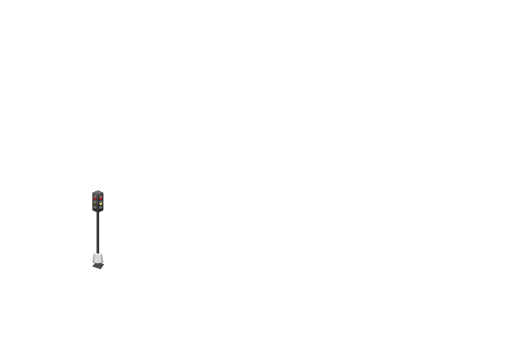
t = 0.00 s
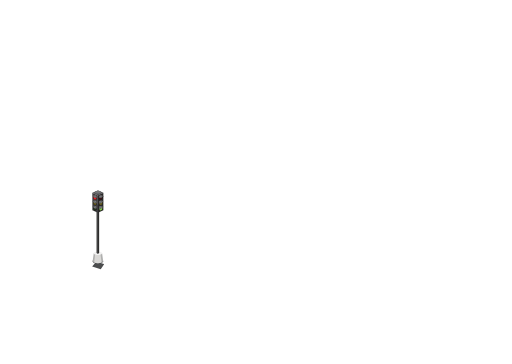
t = 1.00 s
t = 3.00 s: frame unchanged from t = 1.00 s, image omitted
t = 5.00 s: frame unchanged from t = 1.00 s, image omitted
t = 7.00 s: frame unchanged from t = 1.00 s, image omitted
t = 9.00 s: frame unchanged from t = 1.00 s, image omitted

The animated SVG that drew these frames (rendered in a browser with its animation timeline set to each time). Animation: 6 CSS @keyframes rules; frames cover the first 9.00 s, repeats indefinitely.

<svg width="1440" height="1024" viewBox="0 0 1440 1024" fill="none" xmlns="http://www.w3.org/2000/svg">
  <style type="text/css">
    <![CDATA[

      .animated-cars__lights-red_2 {
        animation: diagonal-left-away__red 20s infinite linear forwards;
      }
      .animated-cars__lights-red_4 {
        animation: diagonal-right-away__red 20s infinite linear forwards;
      }

      @keyframes diagonal-right-away__red {
        0%, 58% {
          fill: #E32025;
        }
        59%, 100% {
          fill: #3B1416;
        }
      }
      @keyframes diagonal-left-away__red {
        0%, 2% {
          fill: #E32025;
        }

        3%, 55% {
          fill: #3B1416;
        }

        56%, 100% {
          fill: #E32025;
        }
      }

      .animated-cars__lights-amber_2 {
        animation: diagonal-left-away__amber 20s infinite linear forwards;
      }

      .animated-cars__lights-amber_4 {
        animation: diagonal-right-away__amber 20s infinite linear forwards;
      }

      @keyframes diagonal-right-away__amber {
        0%, 45% {
          fill: #675B1E;
        }

        46%, 63% {
          fill: #ebe465;
        }

        64%, 95% {
          fill: #675B1E;
        }

        96%, 100% {
          fill: #ebe465;
        }
      }

      @keyframes diagonal-left-away__amber {
        0%, 4% {
          fill: #ebe465;
        }

        5%, 50% {
          fill: #675B1E;
        }

        51%, 55% {
          fill: #ebe465;
        }

        56%, 95% {
          fill: #675B1E;
        }

        96%, 100% {
          fill: #ebe465;
        }
      }

      .animated-cars__lights-green_4 {
        animation: diagonal-right-away__green 20s infinite linear forwards;
      }
      .animated-cars__lights-green_2 {
        animation: diagonal-left-away__green 20s infinite linear forwards;
      }


      @keyframes diagonal-right-away__green {
        0%, 62% {
          fill: #22301B;
        }

        63%, 100% {
          fill: #81CE46;
        }
      }

      @keyframes diagonal-left-away__green {
        0%, 4% {
          fill: #22301B;
        }

        5%, 54% {
          fill: #81CE46;
        }

        55%, 100% {
          fill: #22301B;
        }
      }
      ]]>
    </style>
    <path id="path1206" d="M292.253 743.758L292.354 742.724L284.576 740.243C288.102 738.987 290.376 737.034 290.376 734.837C290.376 731.048 283.623 727.976 275.297 727.976C266.972 727.976 260.224 731.048 260.224 734.837C260.224 737.178 262.797 739.245 266.73 740.483L259.121 749.549L283.221 757.489L292.301 743.739L292.253 743.758" fill="#4C4D4E"/>
    <path id="path1230" d="M289.882 733.284L287.057 712.263H263.508L260.683 733.284C260.62 733.519 260.586 733.758 260.586 734C260.586 737.462 267.165 740.268 275.283 740.268C283.4 740.268 289.974 737.462 289.974 734C289.974 733.758 289.945 733.519 289.882 733.284Z" fill="#B0B0AF"/>
    <path id="path1232" d="M275.283 717.285C272.25 717.285 269.483 716.796 267.393 715.99L264.824 738.402C267.49 739.553 271.19 740.268 275.283 740.268C279.264 740.268 282.878 739.592 285.524 738.494L282.655 716.178C280.638 716.871 278.074 717.285 275.283 717.285" fill="#DAD9D7"/>
    <path id="path1234" d="M287.057 712.263C287.057 715.037 281.784 717.285 275.282 717.285C268.781 717.285 263.508 715.037 263.508 712.263C263.508 709.49 268.781 707.24 275.282 707.24C281.784 707.24 287.057 709.49 287.057 712.263Z" fill="#F2F2F2"/>
    <path id="path1236" d="M278.718 711.934C278.718 711.934 277.373 713.504 274.853 713.3C272.361 713.098 271.51 711.934 271.51 711.934V576.133H278.718V711.934Z" fill="#272625"/>
    <path id="path1238" d="M273.681 576.133V713.057C274.025 713.177 274.412 713.263 274.852 713.3C275.263 713.333 275.64 713.3 275.989 713.223V576.133H273.681" fill="#515254"/>
    <path id="path1240" d="M290.772 542.368L275.147 549.735L259.604 542.368L267.949 538.493L275.471 535L290.772 542.368Z" fill="#515254"/>
    <path id="path1242" d="M275.147 598.73L290.69 591.27V542.368L274.528 550.033L275.147 598.73Z" fill="#292828"/>
    <path id="path1244" d="M291.015 551.679C291.015 551.679 291.097 552.003 290.125 552.529C289.152 553.055 288.064 553.38 288.064 553.38C288.064 553.38 287.981 552.813 287.778 552.125C287.778 552.125 290.328 551.112 291.015 551.679Z" fill="#1B1918"/>
    <path id="red" d="M281.325 549.369C279.816 550.454 278.703 552.443 278.335 554.689C278.239 555.296 278.195 555.903 278.214 556.494C278.253 558.091 278.698 559.581 279.487 560.681C280.203 561.672 281.141 562.286 282.205 562.458C283.274 562.632 284.358 562.346 285.35 561.632C286.854 560.547 287.972 558.558 288.339 556.313C288.702 554.068 288.272 551.828 287.188 550.32C286.472 549.33 285.534 548.715 284.469 548.543C283.4 548.369 282.317 548.655 281.325 549.369" fill="#1B1918"/>
    <path id="red_2" class="animated-cars__lights-red_2" d="M287.541 556.184C286.985 559.584 284.658 562.037 282.336 561.66C280.014 561.283 278.582 558.219 279.134 554.818C279.69 551.417 282.017 548.964 284.339 549.341C286.656 549.719 288.093 552.781 287.541 556.184Z"/>
    <path id="path1250" d="M279.235 551.716C277.954 554.083 278.181 555.868 278.181 555.868C278.181 555.868 280.904 557.951 283.134 556.999C286.569 555.536 285.713 553.856 289.089 552.449C291.358 551.503 291.339 551.841 291.339 551.841L285.756 549.007C285.756 549.007 281.896 546.815 279.235 551.716Z" fill="#5E5F62"/>
    <path id="path1252" d="M280.527 549.932C280.082 550.383 279.641 550.966 279.235 551.716C279.167 551.841 279.109 551.963 279.046 552.085L285.5 555.436C286.148 554.759 286.54 554.072 287.376 553.417L280.527 549.932" fill="#797A7B"/>
    <path id="amber" d="M281.325 564.644C279.816 565.73 278.703 567.718 278.335 569.964C278.239 570.571 278.195 571.178 278.214 571.77C278.253 573.366 278.698 574.856 279.487 575.956C280.203 576.947 281.141 577.561 282.205 577.733C283.274 577.907 284.358 577.621 285.35 576.907C286.854 575.822 287.972 573.833 288.339 571.588C288.702 569.343 288.272 567.103 287.188 565.595C286.472 564.605 285.534 563.99 284.469 563.817C283.4 563.644 282.317 563.93 281.325 564.644" fill="#1B1918"/>
    <path id="amber_2" d="M287.541 571.458C286.985 574.86 284.658 577.312 282.336 576.935C280.014 576.558 278.582 573.495 279.134 570.094C279.69 566.692 282.017 564.24 284.339 564.617C286.656 564.994 288.093 568.057 287.541 571.458Z" class="animated-cars__lights-amber_2"/>
    <path id="path1258" d="M279.235 566.992C277.954 569.359 278.181 571.143 278.181 571.143C278.181 571.143 280.904 573.226 283.134 572.275C286.569 570.811 285.713 569.131 289.089 567.724C291.358 566.778 291.339 567.116 291.339 567.116L285.756 564.282C285.756 564.282 281.896 562.091 279.235 566.992Z" fill="#5E5F62"/>
    <path id="path1260" d="M280.527 565.207C280.082 565.658 279.641 566.241 279.235 566.992C279.167 567.117 279.109 567.239 279.046 567.36L285.5 570.712C286.148 570.034 286.54 569.347 287.376 568.691L280.527 565.207Z" fill="#797A7B"/>
    <path id="green" d="M281.325 579.757C279.816 580.843 278.703 582.832 278.335 585.077C278.239 585.684 278.195 586.291 278.214 586.884C278.253 588.481 278.698 589.97 279.487 591.069C280.203 592.059 281.141 592.674 282.205 592.848C283.274 593.02 284.358 592.735 285.35 592.022C286.854 590.936 287.972 588.947 288.339 586.702C288.702 584.456 288.272 582.217 287.188 580.709C286.472 579.719 285.534 579.104 284.469 578.931C283.4 578.758 282.317 579.044 281.325 579.757Z" fill="#1B1918"/>
    <path id="green_2" d="M287.541 586.572C286.985 589.973 284.658 592.425 282.336 592.048C280.014 591.671 278.582 588.608 279.134 585.207C279.69 581.805 282.017 579.353 284.339 579.73C286.656 580.108 288.093 583.17 287.541 586.572Z" class="animated-cars__lights-green_2"/>
    <path id="path1266" d="M279.235 582.105C277.954 584.472 278.181 586.256 278.181 586.256C278.181 586.256 280.904 588.339 283.134 587.388C286.569 585.924 285.713 584.244 289.089 582.837C291.358 581.891 291.339 582.229 291.339 582.229L285.756 579.396C285.756 579.396 281.896 577.204 279.235 582.105Z" fill="#5E5F62"/>
    <path id="path1268" d="M280.527 580.32C280.082 580.772 279.641 581.355 279.235 582.105C279.167 582.23 279.109 582.351 279.046 582.473L285.5 585.825C286.148 585.147 286.54 584.461 287.376 583.805L280.527 580.32Z" fill="#797A7B"/>
    <path id="path1270" d="M282.583 538.887C283.831 539.564 285.335 540.587 285.345 541.882C285.364 544.118 280.899 545.93 275.418 545.93C269.937 545.93 265.54 544.117 265.492 541.882C265.463 540.465 267.166 539.483 268.414 538.805C270.228 537.824 272.177 537.834 275.418 537.834C278.659 537.834 280.773 537.905 282.583 538.887" fill="#606163"/>
    <path id="path1272" d="M283.758 540.587C283.758 542.465 280.024 543.987 275.418 543.987C270.813 543.987 267.079 542.465 267.079 540.587C267.079 538.709 270.833 537.436 275.438 537.436C280.043 537.436 283.758 538.709 283.758 540.587" fill="#737577"/>
    <path id="path1274" d="M275.147 598.73L259.604 591.27V542.368L275.147 549.735V598.73Z" fill="#3E3D3F"/>
    <path id="red_3" d="M269.014 549.206C270.518 550.293 271.636 552.281 272.003 554.527C272.1 555.134 272.139 555.741 272.124 556.333C272.086 557.93 271.641 559.419 270.852 560.519C270.136 561.509 269.198 562.124 268.129 562.296C267.064 562.47 265.976 562.184 264.989 561.471C263.48 560.385 262.362 558.396 261.999 556.151C261.637 553.905 262.067 551.666 263.151 550.159C263.867 549.169 264.805 548.553 265.869 548.381C266.939 548.207 268.022 548.493 269.014 549.206Z" fill="#1B1918"/>
    <path id="red_4" d="M262.797 556.021C263.349 559.423 265.68 561.875 268.002 561.497C270.319 561.12 271.756 558.057 271.2 554.656C270.648 551.254 268.321 548.802 266 549.179C263.678 549.556 262.246 552.619 262.797 556.021" class="animated-cars__lights-red_4"/>
    <path id="path1280" d="M271.099 551.554C272.385 553.921 272.158 555.706 272.158 555.706C272.158 555.706 269.435 557.789 267.2 556.837C263.77 555.374 264.626 553.693 261.249 552.286C258.981 551.341 259 551.679 259 551.679L264.583 548.845C264.583 548.845 268.443 546.653 271.099 551.554" fill="#5E5F62"/>
    <path id="path1282" d="M269.812 549.77C270.257 550.221 270.692 550.804 271.098 551.554C271.166 551.679 271.229 551.802 271.292 551.923L264.839 555.275C264.19 554.597 263.799 553.91 262.962 553.254L269.812 549.77" fill="#797A7B"/>
    <path id="amber_3" d="M269.014 564.482C270.518 565.568 271.636 567.556 272.003 569.802C272.1 570.409 272.139 571.016 272.124 571.607C272.086 573.205 271.641 574.695 270.852 575.794C270.136 576.785 269.198 577.399 268.129 577.572C267.064 577.746 265.976 577.459 264.989 576.746C263.48 575.66 262.362 573.671 261.999 571.426C261.637 569.181 262.067 566.941 263.151 565.433C263.867 564.444 264.805 563.829 265.869 563.656C266.939 563.483 268.022 563.768 269.014 564.482Z" fill="#1B1918"/>
    <path id="amber_4" d="M262.797 571.297C263.349 574.697 265.68 577.149 268.002 576.773C270.319 576.396 271.756 573.333 271.2 569.931C270.648 566.53 268.321 564.078 266 564.455C263.678 564.832 262.246 567.895 262.797 571.297" class="animated-cars__lights-amber_4"/>
    <path id="path1288" d="M271.099 566.83C272.385 569.197 272.158 570.981 272.158 570.981C272.158 570.981 269.435 573.064 267.2 572.113C263.77 570.649 264.626 568.969 261.249 567.561C258.981 566.616 259 566.953 259 566.953L264.583 564.121C264.583 564.121 268.443 561.929 271.099 566.83" fill="#5E5F62"/>
    <path id="path1290" d="M269.812 565.045C270.257 565.497 270.692 566.08 271.098 566.829C271.166 566.954 271.229 567.077 271.292 567.198L264.839 570.55C264.19 569.872 263.799 569.186 262.962 568.53L269.812 565.045" fill="#797A7B"/>
    <path id="green_3" d="M269.014 579.595C270.518 580.681 271.636 582.669 272.003 584.915C272.1 585.522 272.139 586.129 272.124 586.721C272.086 588.318 271.641 589.808 270.852 590.907C270.136 591.898 269.198 592.512 268.129 592.686C267.064 592.859 265.976 592.572 264.989 591.859C263.48 590.773 262.362 588.784 261.999 586.54C261.637 584.294 262.067 582.054 263.151 580.547C263.867 579.557 264.805 578.943 265.869 578.769C266.939 578.596 268.022 578.882 269.014 579.595" fill="#1B1918"/>
    <path id="green_4" d="M262.797 586.409C263.349 589.811 265.68 592.264 268.002 591.886C270.319 591.509 271.756 588.446 271.2 585.044C270.648 581.643 268.321 579.191 266 579.568C263.678 579.945 262.246 583.009 262.797 586.409" class="animated-cars__lights-green_4"/>
    <path id="path1296" d="M271.099 581.943C272.385 584.31 272.158 586.095 272.158 586.095C272.158 586.095 269.435 588.177 267.2 587.226C263.77 585.762 264.626 584.083 261.249 582.675C258.981 581.729 259 582.067 259 582.067L264.583 579.233C264.583 579.233 268.443 577.042 271.099 581.943" fill="#5E5F62"/>
    <path id="path1298" d="M269.812 580.159C270.257 580.61 270.692 581.193 271.098 581.943C271.166 582.067 271.229 582.19 271.292 582.312L264.839 585.663C264.19 584.985 263.799 584.298 262.962 583.643L269.812 580.159" fill="#797A7B"/>
</svg>
